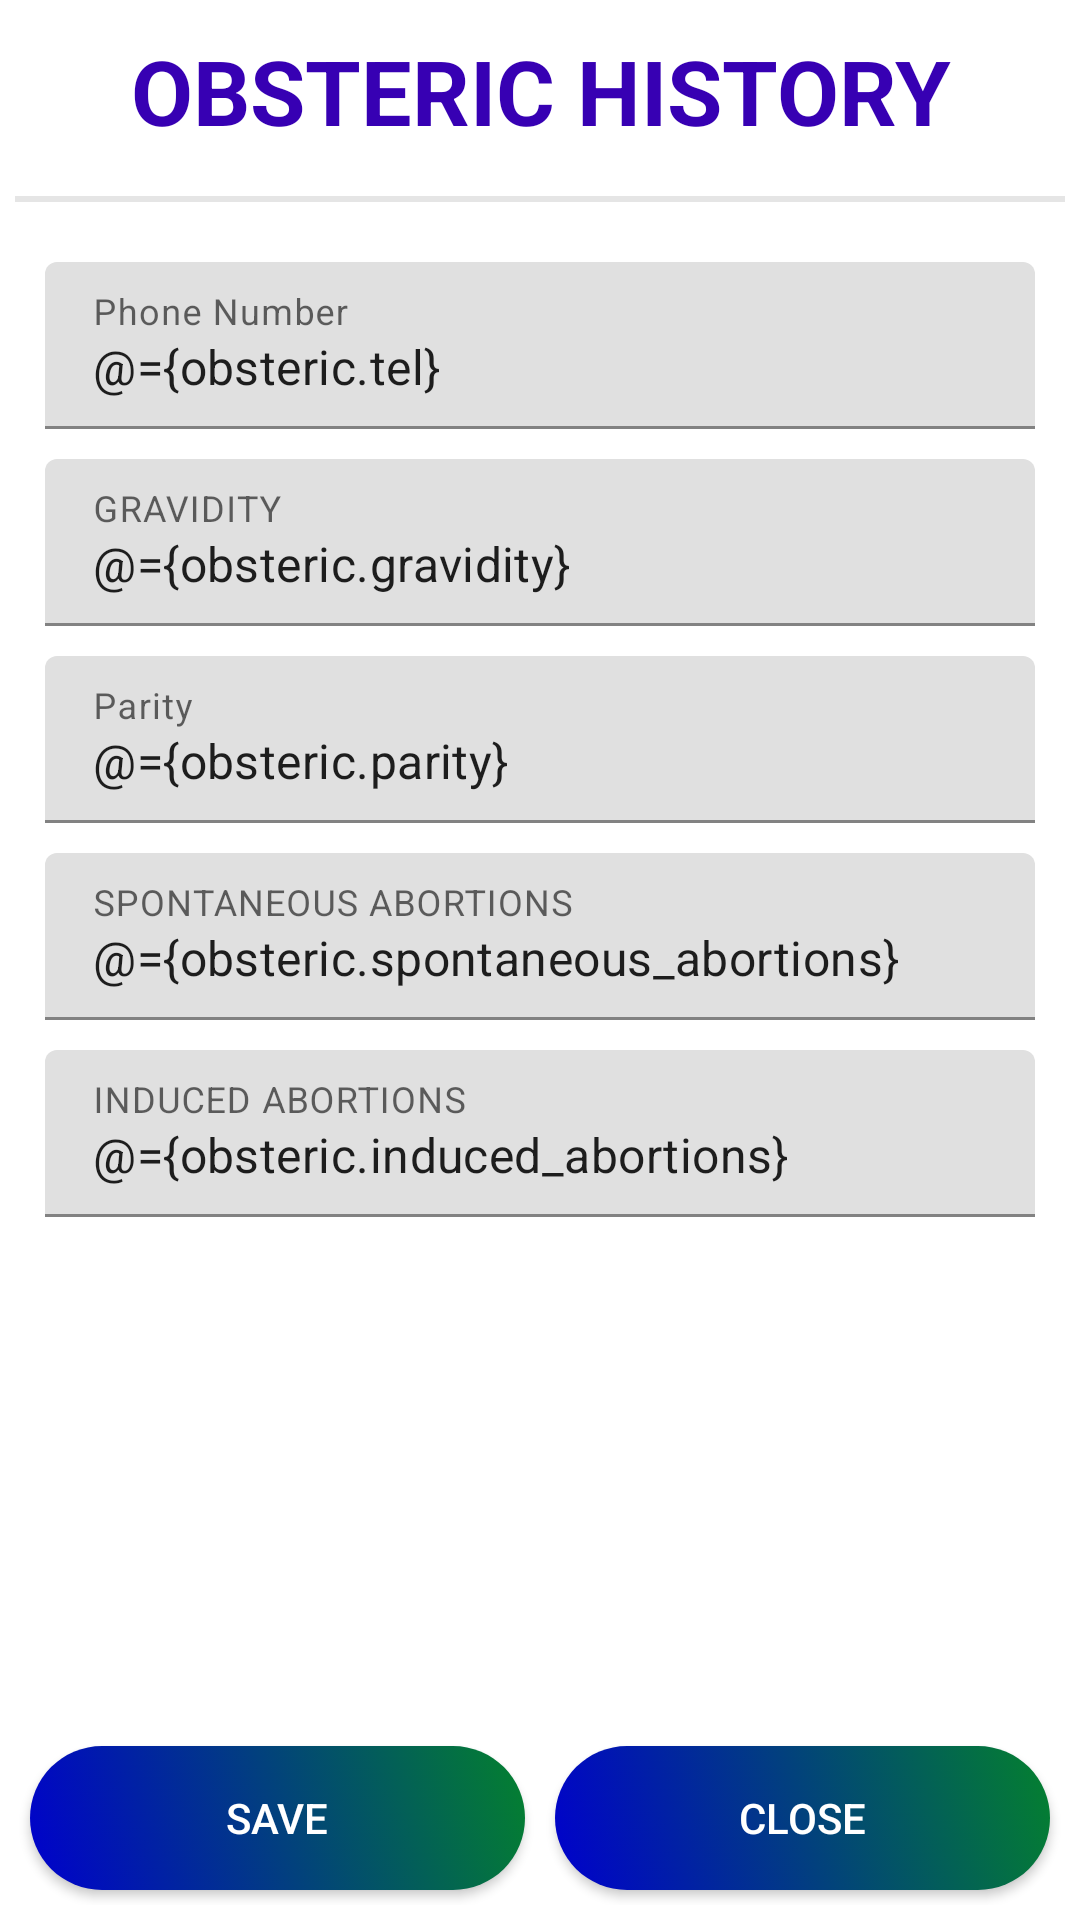

Produce the Android XML layout that renders to this screen, including the resource entries it uses.
<!-- AndroidManifest.xml: application theme Theme.CareSupport -->
<!-- res/layout/activity_obsteric.xml -->
<?xml version="1.0" encoding="utf-8"?>
<layout xmlns:android="http://schemas.android.com/apk/res/android"
    xmlns:app="http://schemas.android.com/apk/res-auto"
    xmlns:tools="http://schemas.android.com/tools">

    <data>

        <variable
            name="obsteric"
            type="com.khrc.caresupport.entity.Obsteric" />

    </data>

    <LinearLayout
        android:id="@+id/OBS_LAYOUT"
        android:layout_width="match_parent"
        android:layout_height="wrap_content"
        android:orientation="vertical"
        tools:context=".Client.Activity.ObstericActivity">

        <TextView
            android:layout_width="match_parent"
            android:layout_height="wrap_content"
            android:gravity="center"
            android:padding="10dp"
            android:text="@string/obs"
            android:textAllCaps="true"
            android:textColor="@color/purple_700"
            android:textSize="30sp"
            android:textStyle="bold" />

        <View
            android:layout_width="match_parent"
            android:layout_height="2dp"
            android:layout_margin="5dp"
            android:background="@color/grey" />

        <ScrollView
            android:layout_width="match_parent"
            android:layout_height="0dp"
            android:layout_weight="1">

            <LinearLayout
                android:layout_width="match_parent"
                android:layout_height="wrap_content"
                android:padding="10dp"
                android:orientation="vertical">

                <com.google.android.material.textfield.TextInputLayout
                    android:layout_width="match_parent"
                    android:layout_height="wrap_content"
                    android:gravity="start"
                    android:padding="5dp"
                    android:hint="@string/phone">

                    <com.google.android.material.textfield.TextInputEditText
                        android:id="@+id/phone1"
                        android:layout_width="match_parent"
                        android:layout_height="wrap_content"
                        android:text="@={obsteric.tel}"
                        android:inputType="number"/>
                </com.google.android.material.textfield.TextInputLayout>

                <com.google.android.material.textfield.TextInputLayout
                    android:layout_width="match_parent"
                    android:layout_height="wrap_content"
                    android:gravity="start"
                    android:padding="5dp"
                    android:hint="@string/GRAVIDITY"
                    android:text="@string/GRAVIDITY">

                    <com.google.android.material.textfield.TextInputEditText
                        android:id="@+id/GRAVIDITY"
                        android:layout_width="match_parent"
                        android:layout_height="wrap_content"
                        android:text="@={obsteric.gravidity}"
                        android:inputType="number"/>
                </com.google.android.material.textfield.TextInputLayout>

                <com.google.android.material.textfield.TextInputLayout
                    android:layout_width="match_parent"
                    android:layout_height="wrap_content"
                    android:gravity="start"
                    android:padding="5dp"
                    android:hint="@string/parity"
                    android:text="@string/parity">

                    <com.google.android.material.textfield.TextInputEditText
                        android:id="@+id/parity"
                        android:layout_width="match_parent"
                        android:layout_height="wrap_content"
                        android:text="@={obsteric.parity}"
                        android:inputType="number"/>
                </com.google.android.material.textfield.TextInputLayout>


                <com.google.android.material.textfield.TextInputLayout
                    android:layout_width="match_parent"
                    android:layout_height="wrap_content"
                    android:gravity="start"
                    android:padding="5dp"
                    android:hint="@string/SPONTANEOUS_ABORTIONS"
                    android:text="@string/SPONTANEOUS_ABORTIONS">

                    <com.google.android.material.textfield.TextInputEditText
                        android:id="@+id/SPONTANEOUS_ABORTIONS"
                        android:layout_width="match_parent"
                        android:layout_height="wrap_content"
                        android:text="@={obsteric.spontaneous_abortions}"
                        android:inputType="number"/>
                </com.google.android.material.textfield.TextInputLayout>



                <com.google.android.material.textfield.TextInputLayout
                    android:layout_width="match_parent"
                    android:layout_height="wrap_content"
                    android:gravity="start"
                    android:padding="5dp"
                    android:hint="@string/INDUCED_ABORTIONS"
                    android:text="@string/INDUCED_ABORTIONS">

                    <com.google.android.material.textfield.TextInputEditText
                        android:id="@+id/INDUCED_ABORTIONS"
                        android:layout_width="match_parent"
                        android:layout_height="wrap_content"
                        android:text="@={obsteric.induced_abortions}"
                        android:inputType="number"/>
                </com.google.android.material.textfield.TextInputLayout>



            </LinearLayout>
        </ScrollView>

        <LinearLayout
            android:id="@+id/linearLayout_save"
            android:layout_width="match_parent"
            android:layout_height="wrap_content"
            android:padding="5dp"
            android:orientation="horizontal">


            <Button
                android:id="@+id/buttonSaveClose"
                android:layout_width="0dp"
                android:layout_height="wrap_content"
                android:layout_margin="5dp"
                android:layout_weight="1"
                android:background="@drawable/btnd_rone_black"
                android:textColor="@android:color/background_light"
                android:text="@string/saveclosedata" />

            <Button
                android:id="@+id/buttonClose"
                android:layout_width="0dp"
                android:layout_height="wrap_content"
                android:layout_margin="5dp"
                android:layout_weight="1"
                android:background="@drawable/btnd_rone_black"
                android:textColor="@android:color/background_light"
                android:text="@string/closedata" />

        </LinearLayout>

    </LinearLayout>


</layout>
<!-- resources referenced by this layout -->
<resources>
  <color name="grey">#E5E5E5</color>
  <color name="purple_700">#FF3700B3</color>
  <!-- drawable btnd_rone_black (drawable) -->
  <?xml version="1.0" encoding="utf-8"?>
  <selector xmlns:android="http://schemas.android.com/apk/res/android" >
      
      <item android:state_pressed="true" >
          <shape android:shape="rectangle" >
              <corners android:radius="30dp" />
              <solid android:color="#4C4C4C" />
          </shape>
      </item>
  
      
      <item android:top="2dp">
          <shape xmlns:android="http://schemas.android.com/apk/res/android" android:shape="rectangle" >
              <corners android:radius="50dp" />
              <gradient
                  android:angle="45"
                  android:startColor="@color/MediumBlue"
                  android:endColor="@color/color_blackgreen_end"
                  android:type="linear"
                  />
          </shape>
      </item>
  
  </selector>
  <string name="GRAVIDITY">GRAVIDITY</string>
  <string name="INDUCED_ABORTIONS">INDUCED ABORTIONS</string>
  <string name="SPONTANEOUS_ABORTIONS">SPONTANEOUS ABORTIONS</string>
  <string name="closedata">Close</string>
  <string name="obs">Obsteric History</string>
  <string name="parity">Parity</string>
  <string name="phone">Phone Number</string>
  <string name="saveclosedata">Save</string>
  <style name="Theme.CareSupport" parent="Theme.MaterialComponents.DayNight.DarkActionBar">
          
          <item name="colorPrimary">@color/purple_500</item>
          <item name="colorPrimaryVariant">@color/purple_700</item>
          <item name="colorOnPrimary">@color/white</item>
          
          <item name="colorSecondary">@color/teal_200</item>
          <item name="colorSecondaryVariant">@color/teal_700</item>
          <item name="colorOnSecondary">@color/black</item>
          
          <item name="android:statusBarColor">?attr/colorPrimaryVariant</item>
  
          
      </style>
  <color name="MediumBlue">#0000CD</color>
  <color name="color_blackgreen_end">#04812E</color>
  <color name="purple_500">#FF6200EE</color>
  <color name="white">#FFFFFFFF</color>
  <color name="teal_200">#FF03DAC5</color>
  <color name="teal_700">#FF018786</color>
  <color name="black">#FF000000</color>
</resources>
